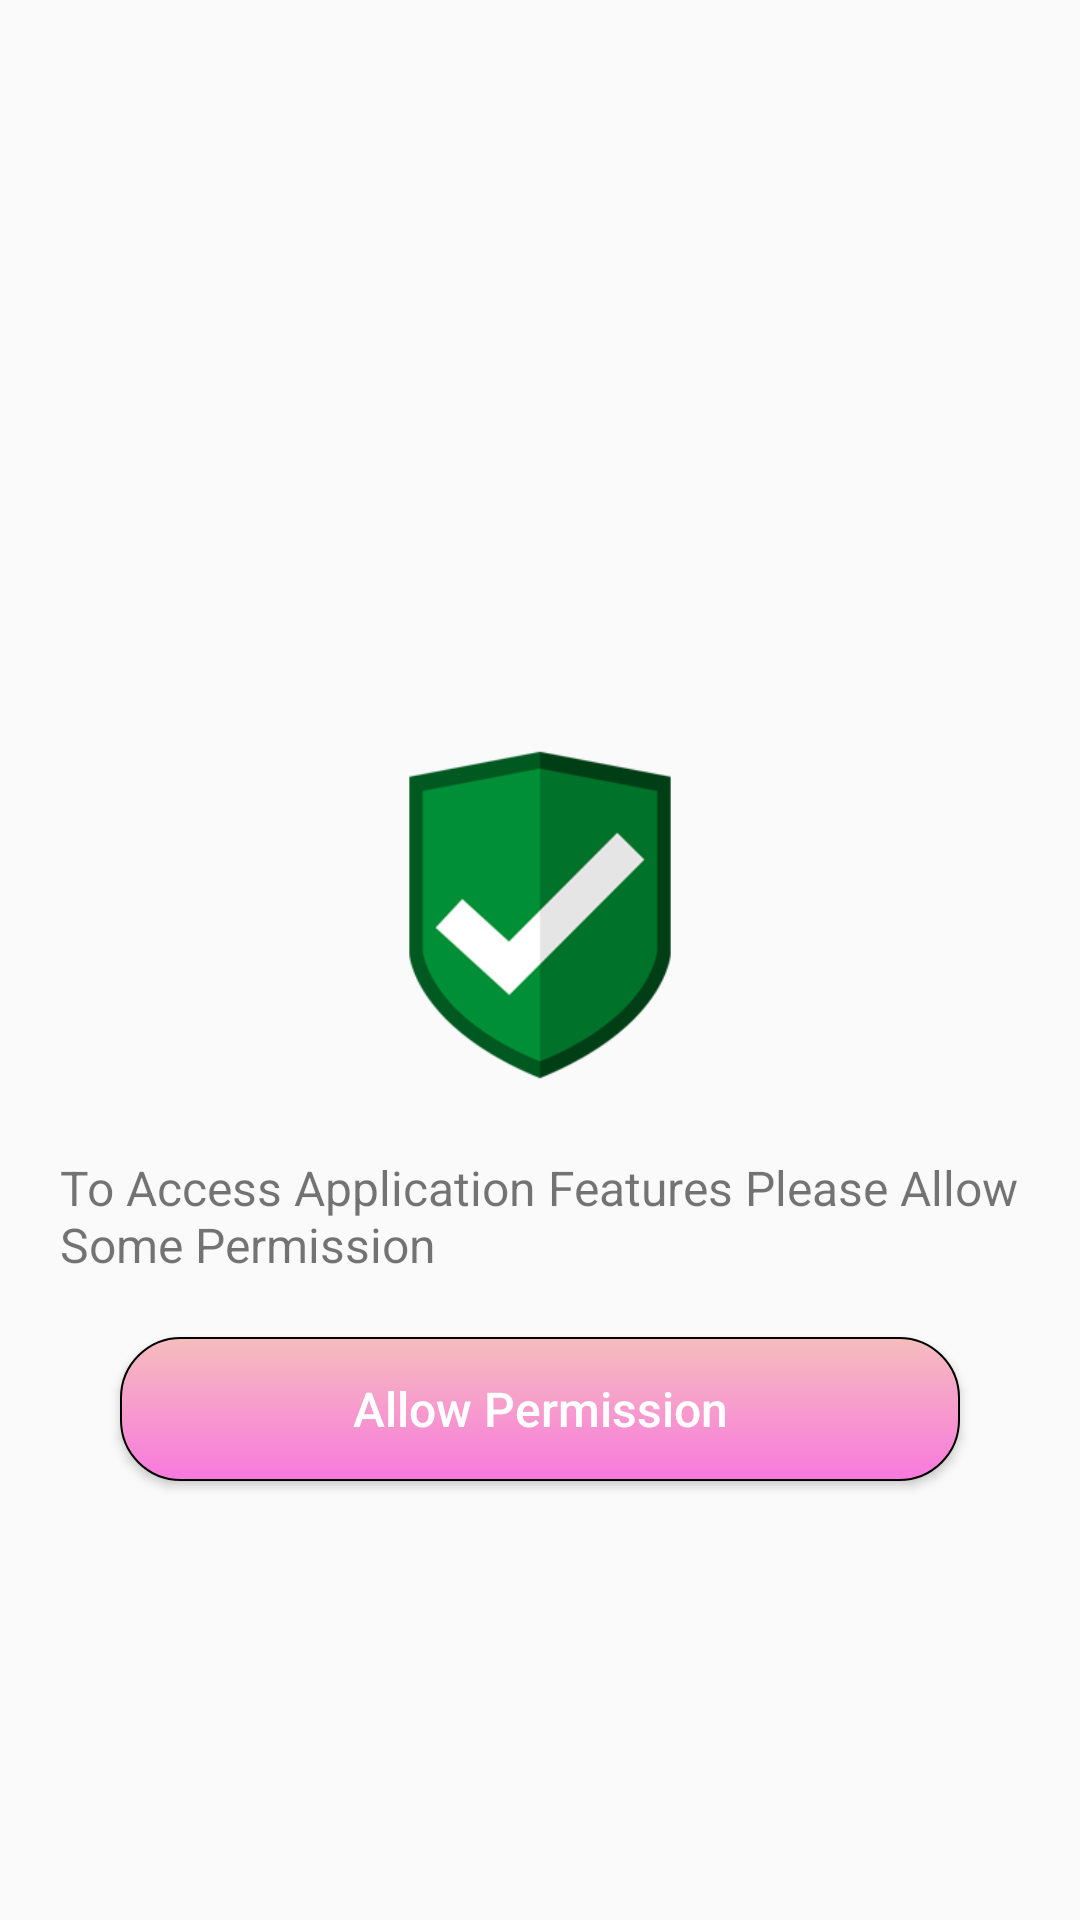

Reconstruct the res/layout file that produces this screen, plus the resources it refers to.
<!-- AndroidManifest.xml: application theme AppTheme -->
<!-- res/layout/fragment_permission.xml -->
<?xml version="1.0" encoding="utf-8"?>
<androidx.constraintlayout.widget.ConstraintLayout xmlns:android="http://schemas.android.com/apk/res/android"
    xmlns:app="http://schemas.android.com/apk/res-auto"
    xmlns:tools="http://schemas.android.com/tools"
    android:layout_width="match_parent"
    android:layout_height="match_parent"
    tools:context="ui.fragments.PermissionFragment">

    <ImageView
        android:id="@+id/img"
        android:layout_width="120dp"
        android:layout_height="120dp"
        android:src="@drawable/protect"
        android:layout_marginBottom="30dp"
        app:layout_constraintEnd_toEndOf="parent"
        app:layout_constraintStart_toStartOf="parent"
        app:layout_constraintTop_toTopOf="parent"
        app:layout_constraintBottom_toBottomOf="parent"/>

    <TextView
        android:id="@+id/textallow"
        android:layout_width="match_parent"
        android:layout_height="wrap_content"
        android:layout_marginStart="20dp"
        android:layout_marginLeft="20dp"
        android:layout_marginTop="20dp"
        android:layout_marginEnd="20dp"
        android:layout_marginRight="20dp"
        android:text="@string/accesspermission"
        android:textSize="16sp"
        app:layout_constraintEnd_toEndOf="parent"
        app:layout_constraintStart_toStartOf="parent"
        app:layout_constraintTop_toBottomOf="@+id/img" />

    <Button
        android:id="@+id/allow"
        android:layout_width="match_parent"
        android:layout_height="wrap_content"
        android:layout_marginStart="40dp"
        android:layout_marginLeft="40dp"
        android:layout_marginTop="20dp"
        android:layout_marginEnd="40dp"
        android:layout_marginRight="40dp"
        android:background="@drawable/button_background"
        android:text="@string/allow"
        android:textAllCaps="false"
        android:textColor="@color/white"
        android:textSize="16sp"
        app:layout_constraintEnd_toEndOf="parent"
        app:layout_constraintStart_toStartOf="parent"
        app:layout_constraintTop_toBottomOf="@+id/textallow" />
</androidx.constraintlayout.widget.ConstraintLayout>
<!-- resources referenced by this layout -->
<resources>
  <color name="white">#FFFFFF</color>
  <!-- drawable button_background (drawable) -->
  <?xml version="1.0" encoding="utf-8"?>
  <shape xmlns:android="http://schemas.android.com/apk/res/android"
  android:shape="rectangle">
  
  <gradient
      android:angle="90"
      android:endColor="@color/buttoncolorfirst"
      android:startColor="@color/buttoncolorsecond" />
  
  <corners android:radius="20dp" />
  <stroke android:width="0.5dp" />
  </shape>
  <!-- drawable protect: png bitmap (drawable, 10606 bytes) -->
  <string name="accesspermission">To Access Application Features Please Allow Some Permission</string>
  <string name="allow">Allow Permission</string>
  <style name="AppTheme" parent="Theme.AppCompat.Light.NoActionBar">
          
          <item name="colorPrimary">@color/colorPrimary</item>
          <item name="colorPrimaryDark">@color/colorPrimaryDark</item>
          <item name="colorAccent">@color/colorAccent</item>
          <item name="searchViewStyle">@style/Widget.AppCompat.SearchView</item>
      </style>
  <color name="buttoncolorfirst">#F5BDBD</color>
  <color name="buttoncolorsecond">#F879DD</color>
  <color name="colorPrimary">#f3753a</color>
  <color name="colorPrimaryDark">#f3753a</color>
  <color name="colorAccent">#D81B60</color>
</resources>
